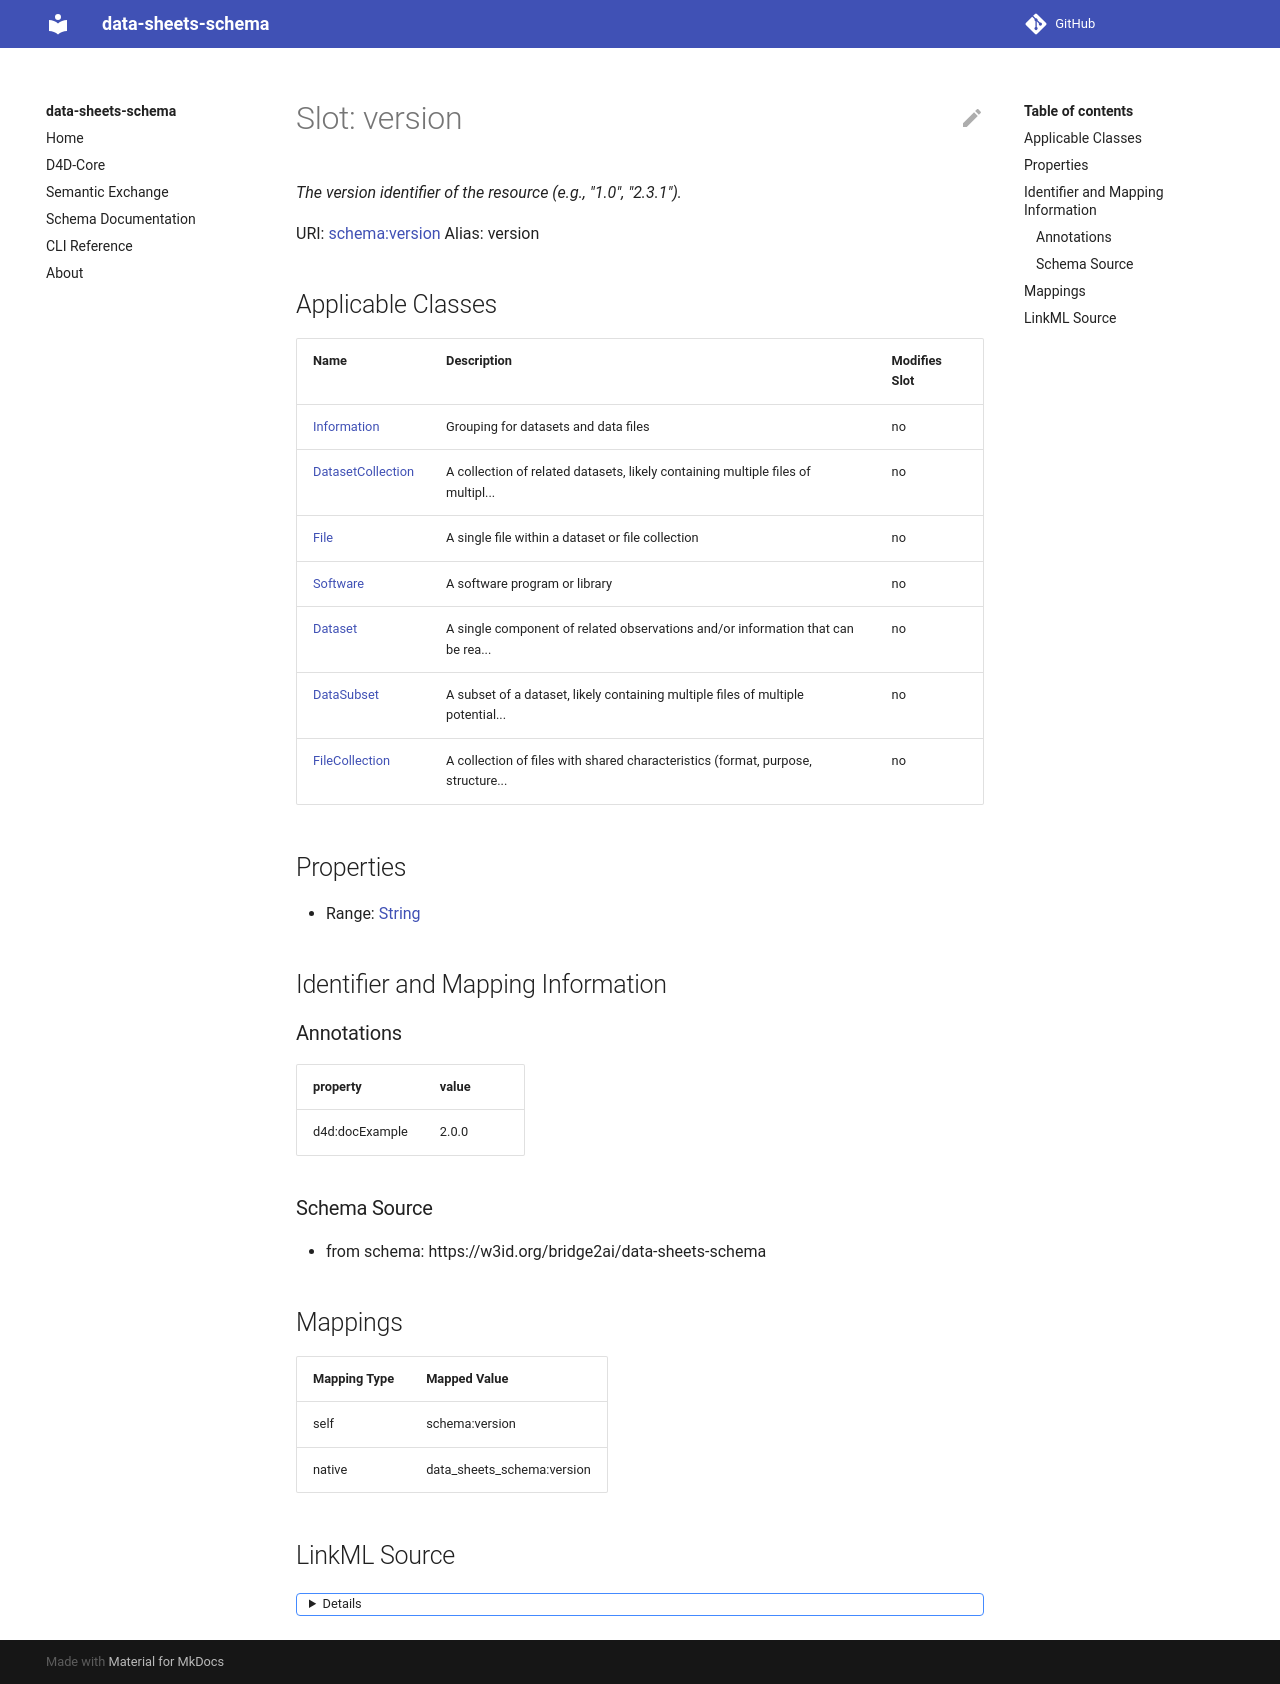

repository: bridge2ai/data-sheets-schema · page: version/index.html · generator: mkdocs



# Slot: version 



URI: [dcterms:hasVersion](http://purl.org/dc/terms/hasVersion)
Alias: version

<!-- no inheritance hierarchy -->





## Applicable Classes

| Name | Description | Modifies Slot |
| --- | --- | --- |
| [Software](Software.md) | A software program or library |  no  |
| [Dataset](Dataset.md) | A single component of related observations and/or information that can be rea... |  no  |
| [Information](Information.md) | Grouping for datasets and data files |  no  |
| [DatasetCollection](DatasetCollection.md) | A collection of related datasets, likely containing multiple files of multipl... |  no  |
| [DataSubset](DataSubset.md) | A subset of a dataset, likely containing multiple files of multiple potential... |  no  |






## Properties

* Range: [String](String.md)




## Identifier and Mapping Information






### Schema Source


* from schema: https://w3id.org/bridge2ai/data-sheets-schema




## Mappings

| Mapping Type | Mapped Value |
| ---  | ---  |
| self | dcterms:hasVersion |
| native | data_sheets_schema:version |




## LinkML Source

<details>
```yaml
name: version
from_schema: https://w3id.org/bridge2ai/data-sheets-schema
rank: 1000
slot_uri: dcterms:hasVersion
alias: version
domain_of:
- Software
- Information
range: string

```
</details>
